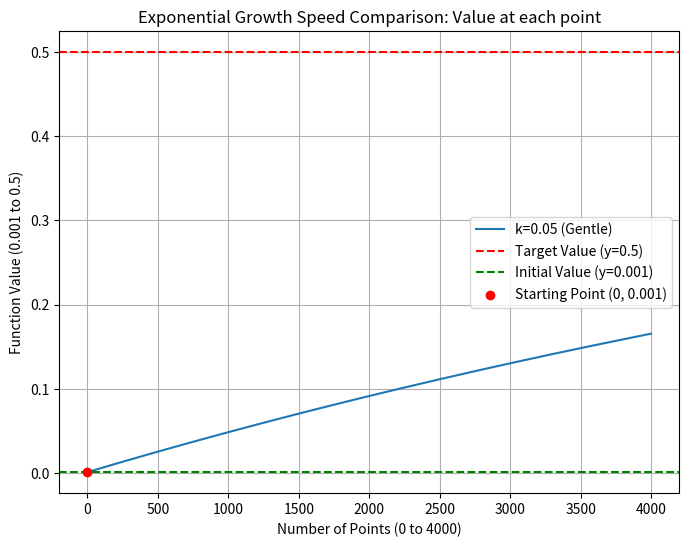

Write Python code to recreate this figure.
import numpy as np
import matplotlib.pyplot as plt

"""
指数增长模型（Exponential Growth Model）
==========================================
模型公式：y = M * (1 - e^(-k*x)) + c

参数说明：
- M: 最大增长幅度（Maximum growth amplitude）
      控制从初始值到目标值的总变化量
      M = 目标值 - 初始值 = 1 - 0.001 = 0.999
      
- k: 增长速率（Growth rate）
      控制曲线增长的快慢
      k 越大，增长越快（曲线越陡峭）
      k 越小，增长越慢（曲线越平缓）
      
- c: 初始值（Initial value）
      曲线的起始点
      在本例中 c = 0.001
      
模型特点：
1. 单调递增，永不递减
2. 存在上渐近线（y → M + c）
3. 初期增长快，后期趋于平缓
4. 适合描述有上限的增长过程（如学习曲线、市场渗透率等）
"""

init_value = 0.001
max_value = 0.5
count = 4000

def exp_model(x, M, k):
    """
    指数增长函数
    
    参数:
        x: 自变量（可以是单个值或numpy数组）
        M: 最大增长幅度
        k: 增长速率
    
    返回:
        y: 函数值
    """
    return M * (1 - np.exp(-k * x)) + init_value

# ============= 生成数据点 =============
# 使用 np.arange 生成整数序列
# 参数说明：
#   - 起始值: 1（从1开始）
#   - 终止值: count+1（到count结束，不包含count+1）
#   - 步长: 1（默认，每次递增1）
# 生成的序列：[1, 2, 3, 4, ..., count]
x = np.arange(1, count+1)
# x = np.linspace(0, count, count)

# ============= 设置不同的参数组合 =============
# 每组参数展示不同的增长速率
params = [
    {'k': 0.0001, 'label': 'k=0.05 (Gentle)'},      # 温和增长：增长缓慢
    # {'k': 0.1, 'label': 'k=0.1 (Moderate)'},    # 适中增长：中等速度
    # {'k': 0.2, 'label': 'k=0.2 (Steep)'}        # 陡峭增长：增长快速
]

# ============= 绘制曲线 =============
# 坐标系说明：
#   x轴：点数（从0到2000）- 表示经过多少个采样点
#   y轴：函数值（从0.001到1）- 表示在该点处达到的值
plt.figure(figsize=(8, 6))

print(exp_model(1, M=max_value-init_value, k=0.0001))

for param in params:
    print(x)
    # 计算每个x对应的y值
    y_values = exp_model(x, M=max_value-init_value, k=param['k'])
    
    # 生成点的索引序列：[0, 1, 2, ..., 1999]
    point_indices = np.arange(len(y_values))
    
    # for i in range(len(y_values)):
    #     if i % 50 == 0:
    #         print(point_indices[i], y_values[i])
    
    # 绘制曲线：横轴为点数，纵轴为函数值
    plt.plot(point_indices, y_values, label=param['label'])

# ============= 添加参考线和标注 =============
# 添加目标值水平线（y=1）
plt.axhline(y=max_value, color='r', linestyle='--', label='Target Value (y={})'.format(max_value))

# 添加初始值水平线（y=0.001）
plt.axhline(y=init_value, color='g', linestyle='--', label='Initial Value (y={})'.format(init_value))

# 标注起始点
plt.scatter([0], [init_value], color='red', zorder=5, label='Starting Point (0, {})'.format(init_value))

# ============= 设置图表属性 =============
plt.xlabel('Number of Points (0 to {})'.format(count))  # x轴标签：点数
plt.ylabel('Function Value ({} to {})'.format(init_value, max_value))   # y轴标签：函数值
plt.title('Exponential Growth Speed Comparison: Value at each point')  # 图表标题
plt.legend()      # 显示图例
plt.grid(True)    # 显示网格线
plt.show()        # 显示图表